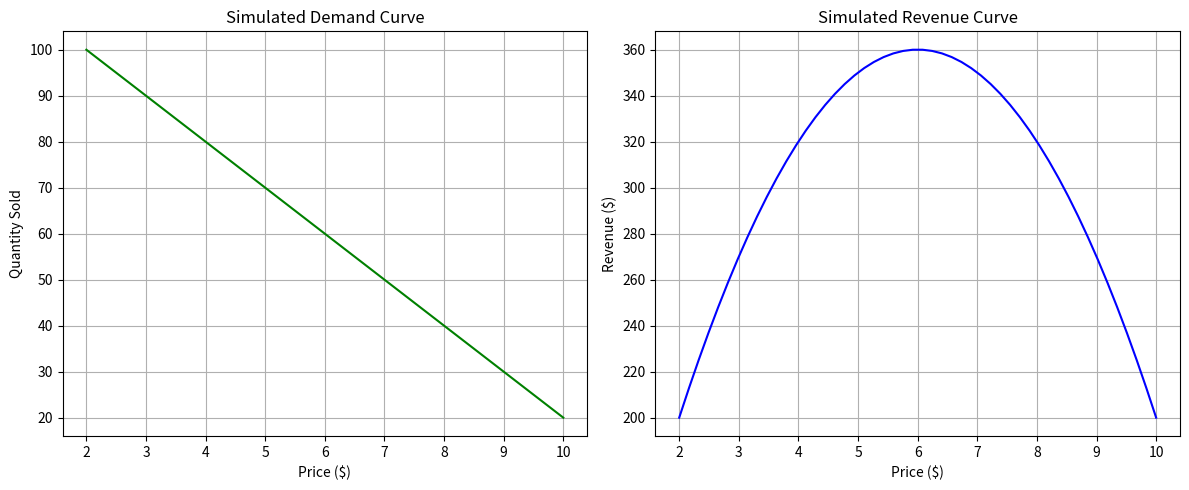

Generate this figure with matplotlib:
import numpy as np
import matplotlib.pyplot as plt

prices = np.linspace(2, 10, 50)


# Demand decreases as price increases (linear relationship)
quantities = 120 - 10 * prices
quantities = np.maximum(quantities, 0) #negative values to 0
revenue = prices * quantities

plt.figure(figsize=(12, 5))

# Demand curve
plt.subplot(1, 2, 1)
plt.plot(prices, quantities, label="Demand", color="green")
plt.title("Simulated Demand Curve")
plt.xlabel("Price ($)")
plt.ylabel("Quantity Sold")
plt.grid(True)

# Revenue curve
plt.subplot(1, 2, 2)
plt.plot(prices, revenue, label="Revenue", color="blue")
plt.title("Simulated Revenue Curve")
plt.xlabel("Price ($)")
plt.ylabel("Revenue ($)")
plt.grid(True)

plt.tight_layout()
plt.show()